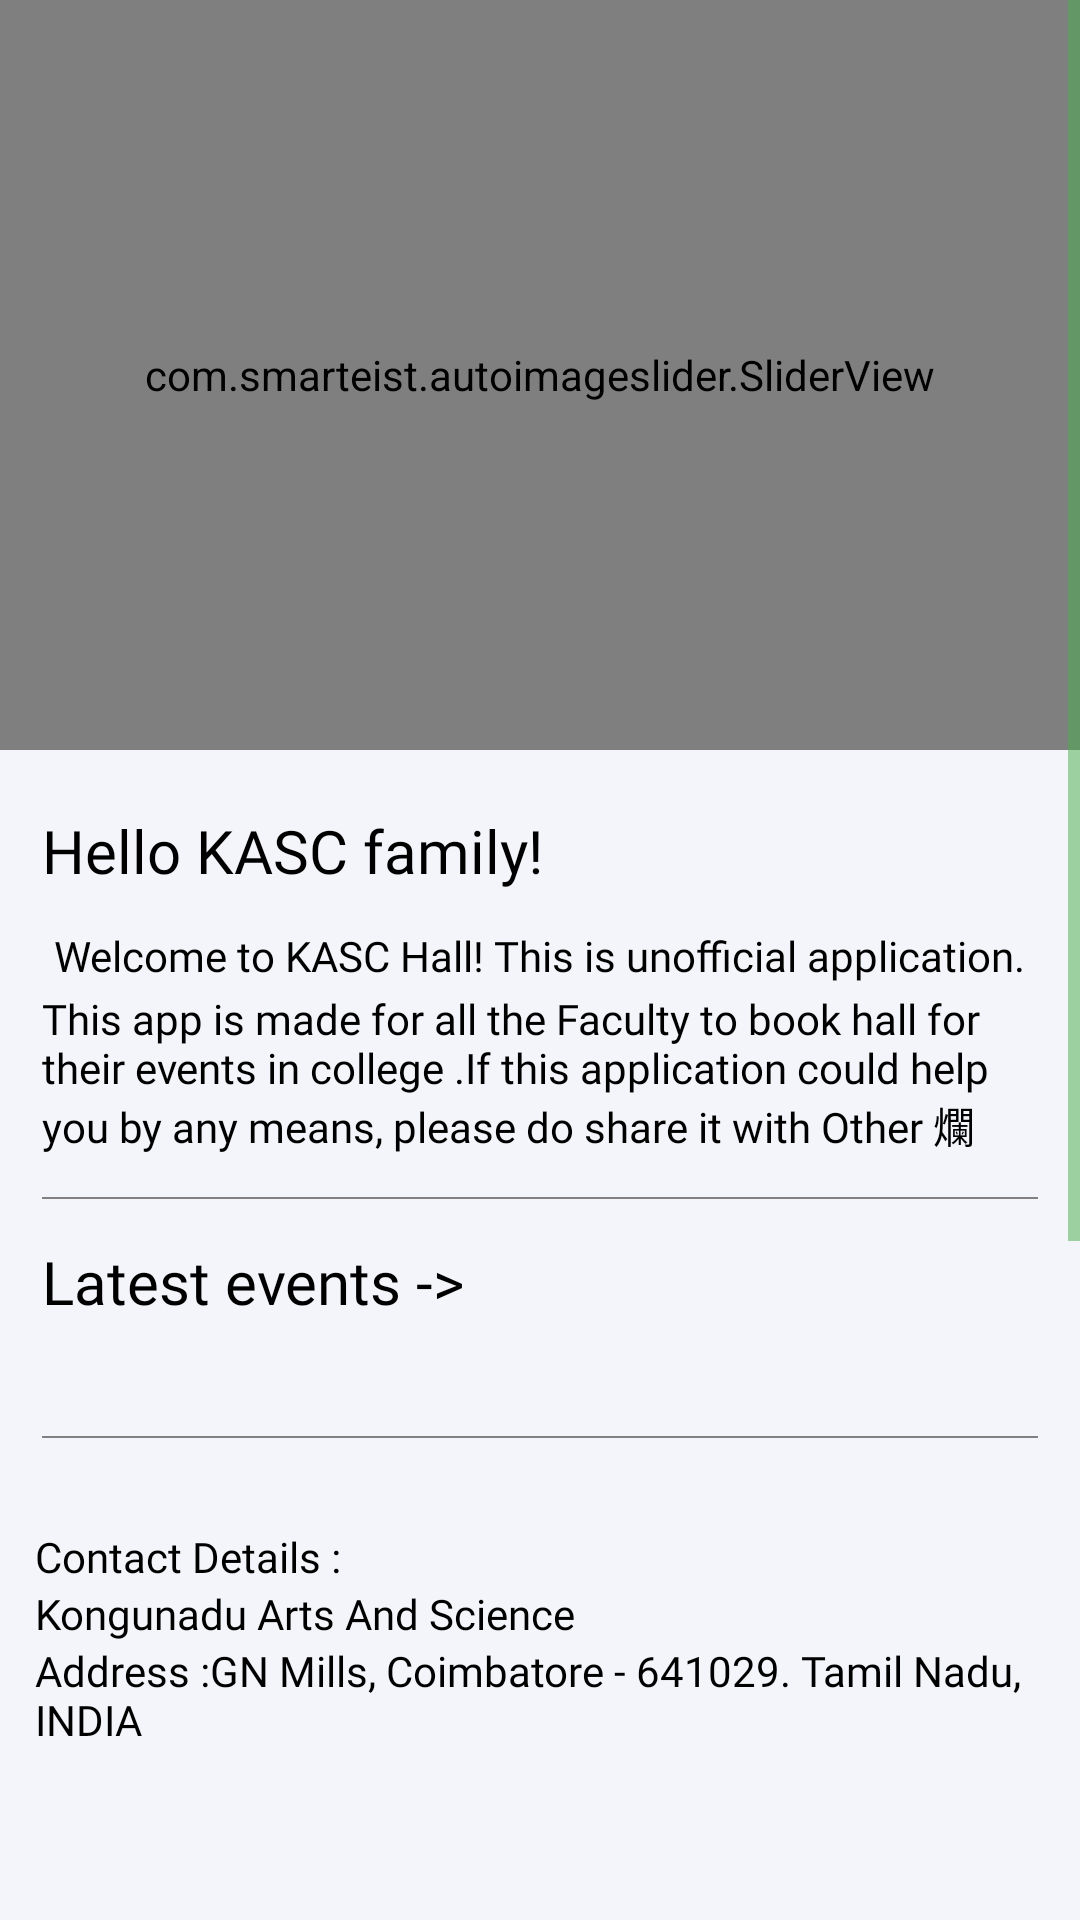

Here is an Android app screen rendered from its layout file. Give the layout XML and the strings, colors and styles it references.
<!-- AndroidManifest.xml: application theme Theme.kasc -->
<!-- res/layout/fragment_home.xml -->
<?xml version="1.0" encoding="utf-8"?>
<FrameLayout xmlns:android="http://schemas.android.com/apk/res/android"
    xmlns:app="http://schemas.android.com/apk/res-auto"
    xmlns:tools="http://schemas.android.com/tools"
    android:layout_width="match_parent"
    android:layout_height="match_parent"
    android:background="@color/backgroundCol"
    tools:context="home.HomeFragment">

    <ScrollView
        android:layout_width="match_parent"
        android:layout_height="match_parent"
        tools:ignore="UselessParent">

        <LinearLayout
            android:layout_width="match_parent"
            android:layout_height="wrap_content"
            android:orientation="vertical"
            >

            <com.smarteist.autoimageslider.SliderView
                android:id="@+id/sliderView"
                android:layout_width="match_parent"
                android:layout_height="250dp"
                app:sliderAnimationDuration="750"
                app:sliderAutoCycleDirection="back_and_forth"
                app:sliderIndicatorRadius="1dp"
                app:sliderIndicatorSelectedColor="#5A5858"
                app:sliderIndicatorUnselectedColor="#c1c1c1"
                app:sliderScrollTimeInSec="3"
                app:sliderStartAutoCycle="true" />

            <TextView
                android:layout_width="wrap_content"
                android:layout_height="wrap_content"
                android:layout_marginHorizontal="14dp"
                android:layout_marginTop="20dp"
                android:fontFamily="@font/poppinsextrabold"
                android:text="@string/hello_kasc_family"
                android:textColor="@color/textColor"
                android:textSize="20sp" />

            <TextView
                android:layout_width="wrap_content"
                android:layout_height="wrap_content"
                android:layout_gravity="center_horizontal"
                android:layout_marginHorizontal="14sp"
                android:layout_marginTop="12sp"
                android:fontFamily="@font/poppinsmedium"
                android:text="@string/aboutclg"
                android:textColor="@color/textColor"
                android:textSize="14sp" />
            <TextView
                android:layout_width="wrap_content"
                android:layout_height="wrap_content"
                android:layout_gravity="center_horizontal"
                android:layout_marginHorizontal="14sp"
                android:layout_marginTop="2sp"
                android:fontFamily="@font/poppinsmedium"
                android:text="@string/aboutKASC"
                android:textColor="@color/textColor"
                android:textSize="14sp" />

            <View
                android:id="@+id/line4"
                android:layout_width="match_parent"
                android:layout_height="0.5dp"
                android:layout_margin="14dp"
                android:background="@color/grey" />

            <TextView
                android:layout_width="wrap_content"
                android:layout_height="wrap_content"
                android:layout_marginHorizontal="14dp"
                android:fontFamily="@font/poppinsemibold"
                android:text="@string/latest_events"
                android:textColor="@color/textColor"
                android:textSize="20sp" />

            <LinearLayout
                android:layout_width="match_parent"
                android:layout_height="wrap_content"
                android:layout_margin="12dp"
                android:orientation="vertical">

                <androidx.recyclerview.widget.RecyclerView
                    android:id="@+id/eventsRV"
                    android:layout_width="match_parent"
                    android:layout_height="wrap_content"
                    android:orientation="horizontal"
                    app:layoutManager="androidx.recyclerview.widget.LinearLayoutManager" />

            </LinearLayout>


            <View
                android:id="@+id/line3"
                android:layout_width="match_parent"
                android:layout_height="0.5dp"
                android:layout_margin="14dp"
                android:background="@color/grey" />


            <LinearLayout
                android:layout_width="match_parent"
                android:layout_height="wrap_content"
                android:orientation="vertical"
                android:padding="@dimen/text_margin">

                <TextView
                    android:layout_width="wrap_content"
                    android:layout_height="wrap_content"
                    android:layout_marginHorizontal="12dp"
                    android:layout_marginTop="16dp"
                    android:fontFamily="@font/poppinsemibold"
                    android:text="@string/contact_details"
                    android:textColor="@color/textColor"
                    android:textSize="@dimen/title_size1" />

                <TextView
                    android:layout_width="wrap_content"
                    android:layout_height="wrap_content"
                    android:layout_marginHorizontal="12dp"
                    android:layout_marginTop="@dimen/text_margin"
                    android:fontFamily="@font/poppinsmedium"
                    android:text="@string/kongunadu_arts_and_science"
                    android:textColor="@color/textColor"
                    android:textSize="@dimen/text_size1"
                    tools:ignore="SpUsage" />

                <TextView
                    android:layout_width="wrap_content"
                    android:layout_height="wrap_content"
                    android:layout_marginHorizontal="12dp"
                    android:layout_marginTop="@dimen/text_margin"
                    android:fontFamily="@font/poppinsmedium"
                    android:text="@string/clg_address"
                    android:textColor="@color/textColor"
                    android:textSize="@dimen/text_size1"
                    tools:ignore="SpUsage" />

                <androidx.viewpager.widget.ViewPager
                    android:id="@+id/viewpager"
                    android:layout_width="match_parent"
                    android:layout_height="130dp"
                    android:layout_marginTop="12dp"
                    android:clipToPadding="false"
                    android:foregroundGravity="center"
                    android:overScrollMode="never"
                    android:padding="15dp" />


                <TextView
                    android:layout_width="wrap_content"
                    android:layout_height="wrap_content"
                    android:layout_marginHorizontal="12dp"
                    android:layout_marginTop="@dimen/text_margin"
                    android:fontFamily="@font/poppinsmedium"
                    android:text="@string/clg_phone"
                    android:textColor="@color/textColor"
                    android:textSize="@dimen/text_size1"
                    tools:ignore="SpUsage" />

                <ImageView
                    android:id="@+id/map"
                    android:layout_width="wrap_content"
                    android:layout_height="230dp"
                    android:src="@drawable/clgmap" />


            </LinearLayout>

        </LinearLayout>
    </ScrollView>

</FrameLayout>
<!-- resources referenced by this layout -->
<resources>
  <color name="backgroundCol">#F4F5FA</color>
  <color name="grey">#828080</color>
  <color name="textColor">#000000</color>
  <!-- drawable clgmap: png bitmap (drawable, 267746 bytes) -->
  <string name="aboutKASC">This app is made for all the Faculty  to book hall for their events   in college .If this application could help you by any means, please do share it with Other 🤞</string>
  <string name="aboutclg">Welcome to KASC Hall! This is  unofficial application.</string>
  <string name="clg_address">Address :GN Mills, Coimbatore - 641029. Tamil Nadu, INDIA</string>
  <string name="clg_phone">Phone : +914222642095/ +914222642236/ +914222646588</string>
  <string name="contact_details">Contact Details :</string>
  <string name="hello_kasc_family">Hello KASC family!</string>
  <string name="kongunadu_arts_and_science">Kongunadu Arts And Science</string>
  <string name="latest_events">Latest events -&gt;</string>
  <style name="Theme.kasc" parent="Theme.MaterialComponents.DayNight.NoActionBar">
          
          <item name="colorPrimary">@color/colorPrimary</item>
          <item name="colorPrimaryVariant">@color/primaryGrey</item>
          <item name="colorOnPrimary">@color/colorAccent</item>
          <item name="colorPrimaryDark">@color/colorPrimary</item>
          
          <item name="colorSecondary">@color/colorPrimary</item>
          <item name="colorSecondaryVariant">@color/colorPrimaryDark</item>
          <item name="colorOnSecondary">@color/white</item>
          <item name="android:textColorPrimary">@color/colorPrimary</item>
          <item name="colorControlNormal">@color/appIconTint</item>
          
          <item name="android:statusBarColor" tools:targetApi="l">?attr/colorPrimaryVariant</item>
          
  
          <item name="fontFamily">@font/poppinsemibold</item>
  
      </style>
  <color name="colorPrimary">#13497b</color>
  <color name="primaryGrey">#404B55</color>
  <color name="colorAccent">#13497b</color>
  <color name="colorPrimaryDark">#13497b</color>
  <color name="white">#FFFFFFFF</color>
  <color name="appIconTint">#4CAF50</color>
</resources>
